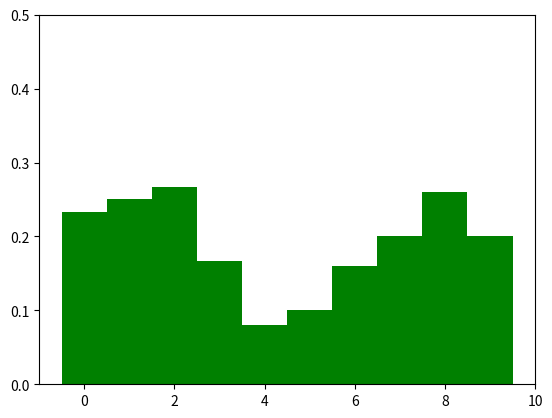

This chart was generated by the following Python code:
import numpy as np
from matplotlib import pyplot as plt
from scipy.optimize import linprog
%matplotlib inline

def print_discrete_prob_distribution(p, color="blue"):
    plt.bar(range(l), p, 1, color=color, alpha=1)
    plt.ylim(0, 0.5)
    plt.show()

l = 10

mu = np.array([0, 0, 0, 0, 4, 5, 8, 10, 13, 10])
nu = np.array([14, 15, 16, 10, 4, 1, 0, 0, 0, 0])
mu = mu / np.sum(mu)
nu = nu / np.sum(nu)

print("mu:")
print_discrete_prob_distribution(mu, color="blue")

print("nu:")
print_discrete_prob_distribution(nu, color="green")

ts = [0, 0.25, 0.5, 0.75, 1]

for t in ts:
    print("barycenter: t=" + str(t))
    print_discrete_prob_distribution(t * mu + (1-t) * nu, color="green")

C = [[0 for _ in range(l)] for _ in range(l)]

for i in range(l):
    for j in range(l):
        C[i][j] = abs(range(l)[i] - range(l)[j])**2

ts = [0, 0.25, 0.5, 0.75, 1]

for t in ts:
    # TODO:
    # Construct matrix c as: [[  t*c  ]
    #                         [(1-t)*c]
    #                         [   0   ]]
    c = np.array(C).reshape((l**2))

    # TODO: 
    # Construct matrices of ones, A_r and A_t, which when multiplied by P reshaped to lxl vector 
    # gives us the equality contraints. Where row i of A_r equals sum of entries of P_i 
    # and row i of A_t equals sum of entries of row i of (P^T). 
    A_r = np.zeros((l, l, l))
    A_t = np.zeros((l, l, l))

    # TODO:
    # Construct matrix A of form: [[A_t, 0, 0]
    #                              [0, A_t, 0]
    #                              [A_r, 0,-I]
    #                              [0, A_r,-I]]
    A_eye = np.eye(l)
    A_zero_1 = np.zeros((A_eye.shape))
    A_zero_2 = np.zeros((l, l**2))
    A = np.zeros((l*4, 2*l**2 + 1))

    # Construct vector b as: [mu, nu, 0, 0].T
    b_zero = np.zeros(nu.shape)
    b = np.concatenate((mu, nu, b_zero, b_zero), axis=0)

    # TODO:
    # Solve LP with objective c^Tx, constraints Ax = b
    x = np.zeros((2*l**2 + l,))
  
    # Our resulting x = [P_1, P_2, a].T
    P_1 = x[:l**2]
    P_2 = x[l**2:2*l**2]
    a = x[2*l**2:]
    
    print("barycenter: t=" + str(t))
    
    # Uncomment this line to visualize barycenter results.
    # print_discrete_prob_distribution(a, color="green")